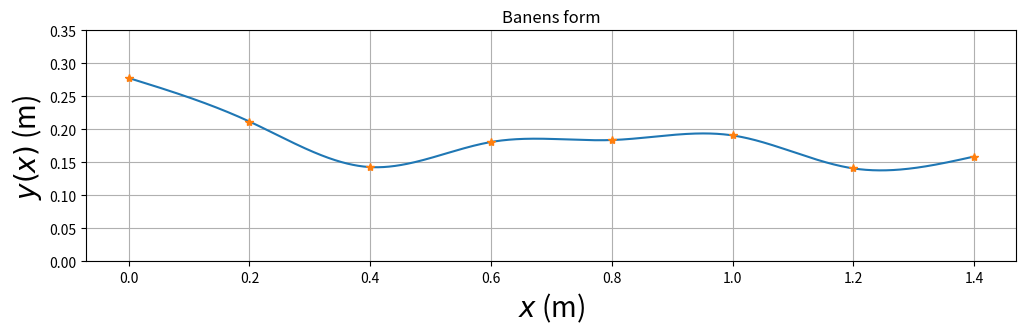

Source code (Python):
# TFY4104/4107/4115 Fysikk høsten 2020.
#
# Programmet bestemmer høyden til de 8 festepunktene ved å trekke
# tilfeldige heltall mellom 50 og 300 (mm). Når festepunktene er
# akseptable, beregnes baneformen med mm som enhet. 
# Etter dette regnes høydeverdiene om til meter som enhet.
# Hele banens form y(x) beregnes
# ved hjelp av 7 ulike tredjegradspolynomer, på en slik måte
# at både banen y, dens stigningstall dy/dx og dens andrederiverte
# d2y/dx2 er kontinuerlige i alle 6 indre festepunkter.
# I tillegg velges null krumning (andrederivert) 
# i banens to ytterste festepunkter (med bc_type='natural' nedenfor).
# Dette gir i alt 28 ligninger som fastlegger de 28 koeffisientene
# i de i alt 7 tredjegradspolynomene.

# Programmet aksepterer de 8 festepunktene først når
# følgende betingelser er oppfylt:
#
# 1. Starthøyden er stor nok og en del høyere enn i de øvrige 7 festepunktene.
# 2. Helningsvinkelen i startposisjonen er ikke for liten.
# 3. Banens maksimale helningsvinkel er ikke for stor.
#
# Med disse betingelsene oppfylt vil 
# (1) objektet (kula/skiva/ringen) fullføre hele banen selv om det taper noe 
#     mekanisk energi underveis;
# (2) objektet få en fin start, uten å bruke for lang tid i nærheten av
#     startposisjonen; 
# (3) objektet forhåpentlig rulle rent, uten å gli/slure.

# Vi importerer nødvendige biblioteker:
import matplotlib.pyplot as plt
import numpy as np
from scipy.interpolate import CubicSpline

# Horisontal avstand mellom festepunktene er 200 mm
h = 200
xfast=np.asarray([0,h,2*h,3*h,4*h,5*h,6*h,7*h])
# Vi begrenser starthøyden (og samtidig den maksimale høyden) til
# å ligge mellom 250 og 300 mm
ymax = 300
# yfast: tabell med 8 heltall mellom 50 og 300 (mm); representerer
# høyden i de 8 festepunktene
yfast=np.asarray(np.random.randint(50, ymax, size=8))
# inttan: tabell med 7 verdier for (yfast[n+1]-yfast[n])/h (n=0..7); dvs
# banens stigningstall beregnet med utgangspunkt i de 8 festepunktene.
inttan = np.diff(yfast)/h
attempts=1
# while-løkken sjekker om en eller flere av de 3 betingelsene ovenfor
# ikke er tilfredsstilt; i så fall velges nye festepunkter inntil
# de 3 betingelsene er oppfylt
while (yfast[0] < yfast[1]*1.04 or
       yfast[0] < yfast[2]*1.08 or
       yfast[0] < yfast[3]*1.12 or
       yfast[0] < yfast[4]*1.16 or
       yfast[0] < yfast[5]*1.20 or
       yfast[0] < yfast[6]*1.24 or
       yfast[0] < yfast[7]*1.28 or
       yfast[0] < 250 or
       np.max(np.abs(inttan)) > 0.4 or
       inttan[0] > -0.2):
          yfast=np.asarray(np.random.randint(0, ymax, size=8))
          inttan = np.diff(yfast)/h
          attempts=attempts+1

# Når programmet her har avsluttet while-løkka, betyr det at
# tallverdiene i tabellen yfast vil resultere i en tilfredsstillende bane. 

# Omregning fra mm til m:
xfast = xfast/1000
yfast = yfast/1000

#Programmet beregner deretter de 7 tredjegradspolynomene, et
#for hvert intervall mellom to nabofestepunkter.

#Med scipy.interpolate-funksjonen CubicSpline:
cs = CubicSpline(xfast, yfast, bc_type='natural')
xmin = 0.000
xmax = 1.401
dx = 0.001
x = np.arange(xmin, xmax, dx)
Nx = len(x)
y = cs(x)
dy = cs(x,1)
d2y = cs(x,2)

#Plotting

baneform = plt.figure('y(x)',figsize=(12,3))
plt.plot(x,y,xfast,yfast,'*')
plt.title('Banens form')
plt.xlabel('$x$ (m)',fontsize=20)
plt.ylabel('$y(x)$ (m)',fontsize=20)
plt.ylim(0,0.350)
plt.grid()
plt.show()
#baneform.savefig("baneform.pdf", bbox_inches='tight')
#baneform.savefig("baneform.png", bbox_inches='tight')


print('Antall forsøk',attempts)
print('Festepunkthøyder (m)',yfast)
print('Banens høyeste punkt (m)',np.max(y))

print('NB: SKRIV NED festepunkthøydene når du/dere er fornøyd med banen.')
print('Eller kjør programmet på nytt inntil en attraktiv baneform vises.')
